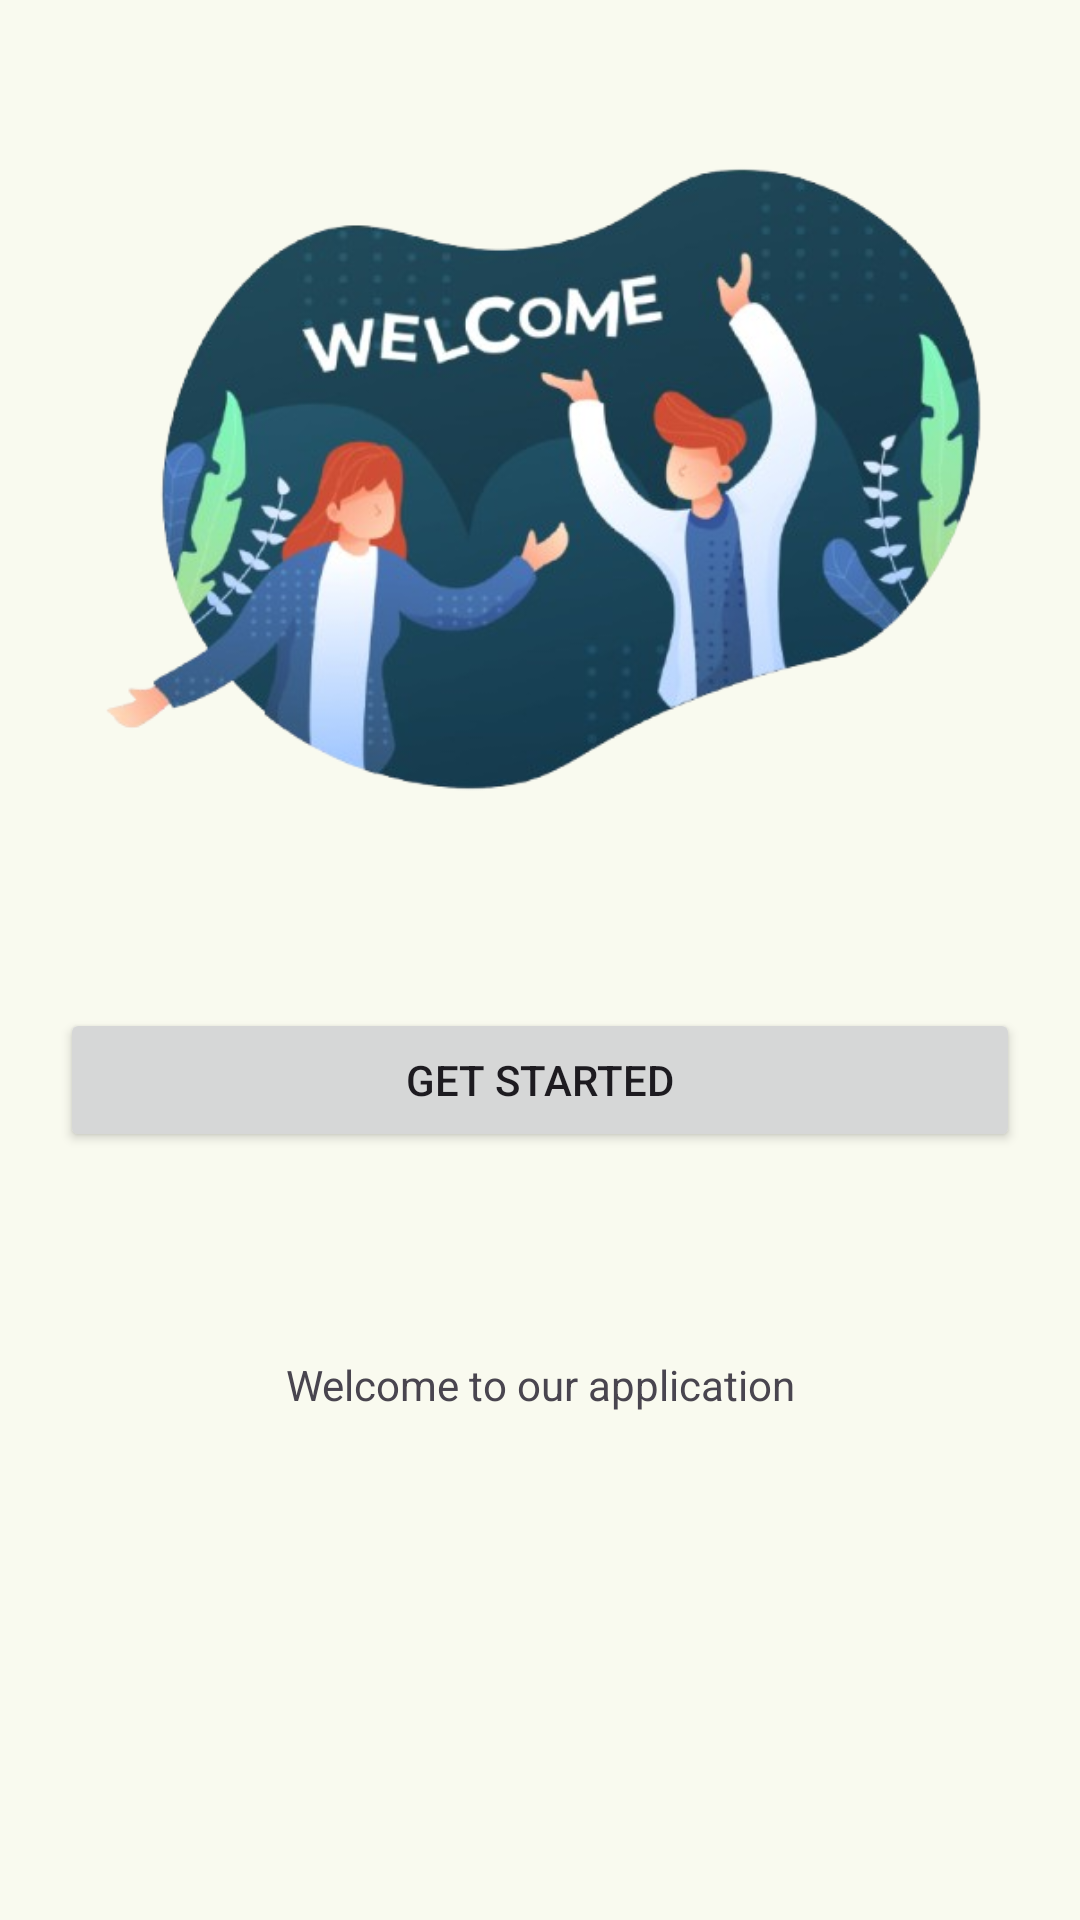

Produce the Android XML layout that renders to this screen, including the resource entries it uses.
<!-- AndroidManifest.xml: application theme AppTheme -->
<!-- res/layout/activity_welcome.xml -->
<?xml version="1.0" encoding="utf-8"?>
<androidx.constraintlayout.widget.ConstraintLayout xmlns:android="http://schemas.android.com/apk/res/android"
    xmlns:app="http://schemas.android.com/apk/res-auto"
    xmlns:tools="http://schemas.android.com/tools"
    android:layout_width="match_parent"
    android:layout_height="match_parent"
    tools:context="com.dicoding.storiin.ui.welcome.WelcomeActivity">

    <ImageView
        android:id="@+id/imageView"
        android:layout_width="334dp"
        android:layout_height="312dp"
        android:contentDescription="@string/picture"
        app:layout_constraintBottom_toTopOf="@+id/guidelineHorizontal"
        app:layout_constraintEnd_toEndOf="parent"
        app:layout_constraintStart_toStartOf="parent"
        app:layout_constraintTop_toTopOf="parent"
        app:srcCompat="@drawable/welcome" />

    <Button
        android:id="@+id/loginButton"
        android:layout_width="0dp"
        android:layout_height="wrap_content"
        android:layout_margin="20dp"
        android:alpha="1"
        android:text="@string/get_started"
        app:layout_constraintEnd_toEndOf="parent"
        app:layout_constraintHorizontal_bias="0.0"
        app:layout_constraintStart_toStartOf="parent"
        app:layout_constraintTop_toBottomOf="@+id/imageView"
        tools:alpha="100" />

    <androidx.constraintlayout.widget.Guideline
        android:id="@+id/guidelineHorizontal"
        android:layout_width="wrap_content"
        android:layout_height="64dp"
        android:orientation="horizontal"
        app:layout_constraintEnd_toEndOf="parent"
        app:layout_constraintGuide_percent="0.5"
        app:layout_constraintStart_toStartOf="parent" />

    <androidx.constraintlayout.widget.Guideline
        android:id="@+id/guidelineVertical"
        android:layout_width="wrap_content"
        android:layout_height="64dp"
        android:orientation="vertical"
        app:layout_constraintEnd_toEndOf="parent"
        app:layout_constraintGuide_percent="0.5"
        app:layout_constraintStart_toStartOf="parent" />

    <ProgressBar
        android:id="@+id/progressBar"
        style="?android:attr/progressBarStyle"
        android:layout_width="wrap_content"
        android:layout_height="wrap_content"
        android:visibility="gone"
        app:layout_constraintBottom_toBottomOf="parent"
        app:layout_constraintEnd_toEndOf="parent"
        app:layout_constraintStart_toStartOf="parent"
        app:layout_constraintTop_toTopOf="parent" />

    <TextView
        android:layout_width="match_parent"
        android:layout_height="wrap_content"
        android:layout_marginTop="68dp"
        android:text="@string/welcome_to_our_app"
        android:gravity="center"
        app:layout_constraintEnd_toEndOf="parent"
        app:layout_constraintHorizontal_bias="0.0"
        app:layout_constraintStart_toStartOf="parent"
        app:layout_constraintTop_toBottomOf="@+id/loginButton" />

</androidx.constraintlayout.widget.ConstraintLayout>
<!-- resources referenced by this layout -->
<resources>
  <string name="get_started">Get Started</string>
  <string name="picture">Picture</string>
  <string name="welcome_to_our_app">Welcome to our application</string>
  <color name="md_theme_primary">#4C662B</color>
  <color name="md_theme_onPrimary">#FFFFFF</color>
  <color name="md_theme_primaryContainer">#CDEDA3</color>
  <color name="md_theme_onPrimaryContainer">#102000</color>
  <color name="md_theme_secondary">#586249</color>
  <color name="md_theme_onSecondary">#FFFFFF</color>
  <color name="md_theme_secondaryContainer">#DCE7C8</color>
  <color name="md_theme_onSecondaryContainer">#151E0B</color>
  <color name="md_theme_tertiary">#386663</color>
  <color name="md_theme_onTertiary">#FFFFFF</color>
  <color name="md_theme_tertiaryContainer">#BCECE7</color>
  <color name="md_theme_onTertiaryContainer">#00201E</color>
  <color name="md_theme_error">#BA1A1A</color>
  <color name="md_theme_onError">#FFFFFF</color>
  <color name="md_theme_errorContainer">#FFDAD6</color>
  <color name="md_theme_onErrorContainer">#410002</color>
  <color name="md_theme_background">#F9FAEF</color>
  <color name="md_theme_onBackground">#1A1C16</color>
  <color name="md_theme_surface">#F9FAEF</color>
  <color name="md_theme_onSurface">#1A1C16</color>
  <color name="md_theme_surfaceVariant">#E1E4D5</color>
  <color name="md_theme_onSurfaceVariant">#44483D</color>
  <color name="md_theme_outline">#75796C</color>
  <color name="md_theme_outlineVariant">#C5C8BA</color>
  <color name="md_theme_inverseSurface">#2F312A</color>
  <color name="md_theme_inverseOnSurface">#F1F2E6</color>
  <color name="md_theme_inversePrimary">#B1D18A</color>
  <color name="md_theme_primaryFixed">#CDEDA3</color>
  <color name="md_theme_onPrimaryFixed">#102000</color>
  <color name="md_theme_primaryFixedDim">#B1D18A</color>
  <color name="md_theme_onPrimaryFixedVariant">#354E16</color>
  <color name="md_theme_secondaryFixed">#DCE7C8</color>
  <color name="md_theme_onSecondaryFixed">#151E0B</color>
  <color name="md_theme_secondaryFixedDim">#BFCBAD</color>
  <color name="md_theme_onSecondaryFixedVariant">#404A33</color>
  <color name="md_theme_tertiaryFixed">#BCECE7</color>
  <color name="md_theme_onTertiaryFixed">#00201E</color>
  <color name="md_theme_tertiaryFixedDim">#A0D0CB</color>
  <color name="md_theme_onTertiaryFixedVariant">#1F4E4B</color>
  <color name="md_theme_surfaceDim">#DADBD0</color>
  <color name="md_theme_surfaceBright">#F9FAEF</color>
  <color name="md_theme_surfaceContainerLowest">#FFFFFF</color>
  <color name="md_theme_surfaceContainerLow">#F3F4E9</color>
  <color name="md_theme_surfaceContainer">#EEEFE3</color>
  <color name="md_theme_surfaceContainerHigh">#E8E9DE</color>
  <color name="md_theme_surfaceContainerHighest">#E2E3D8</color>
</resources>
